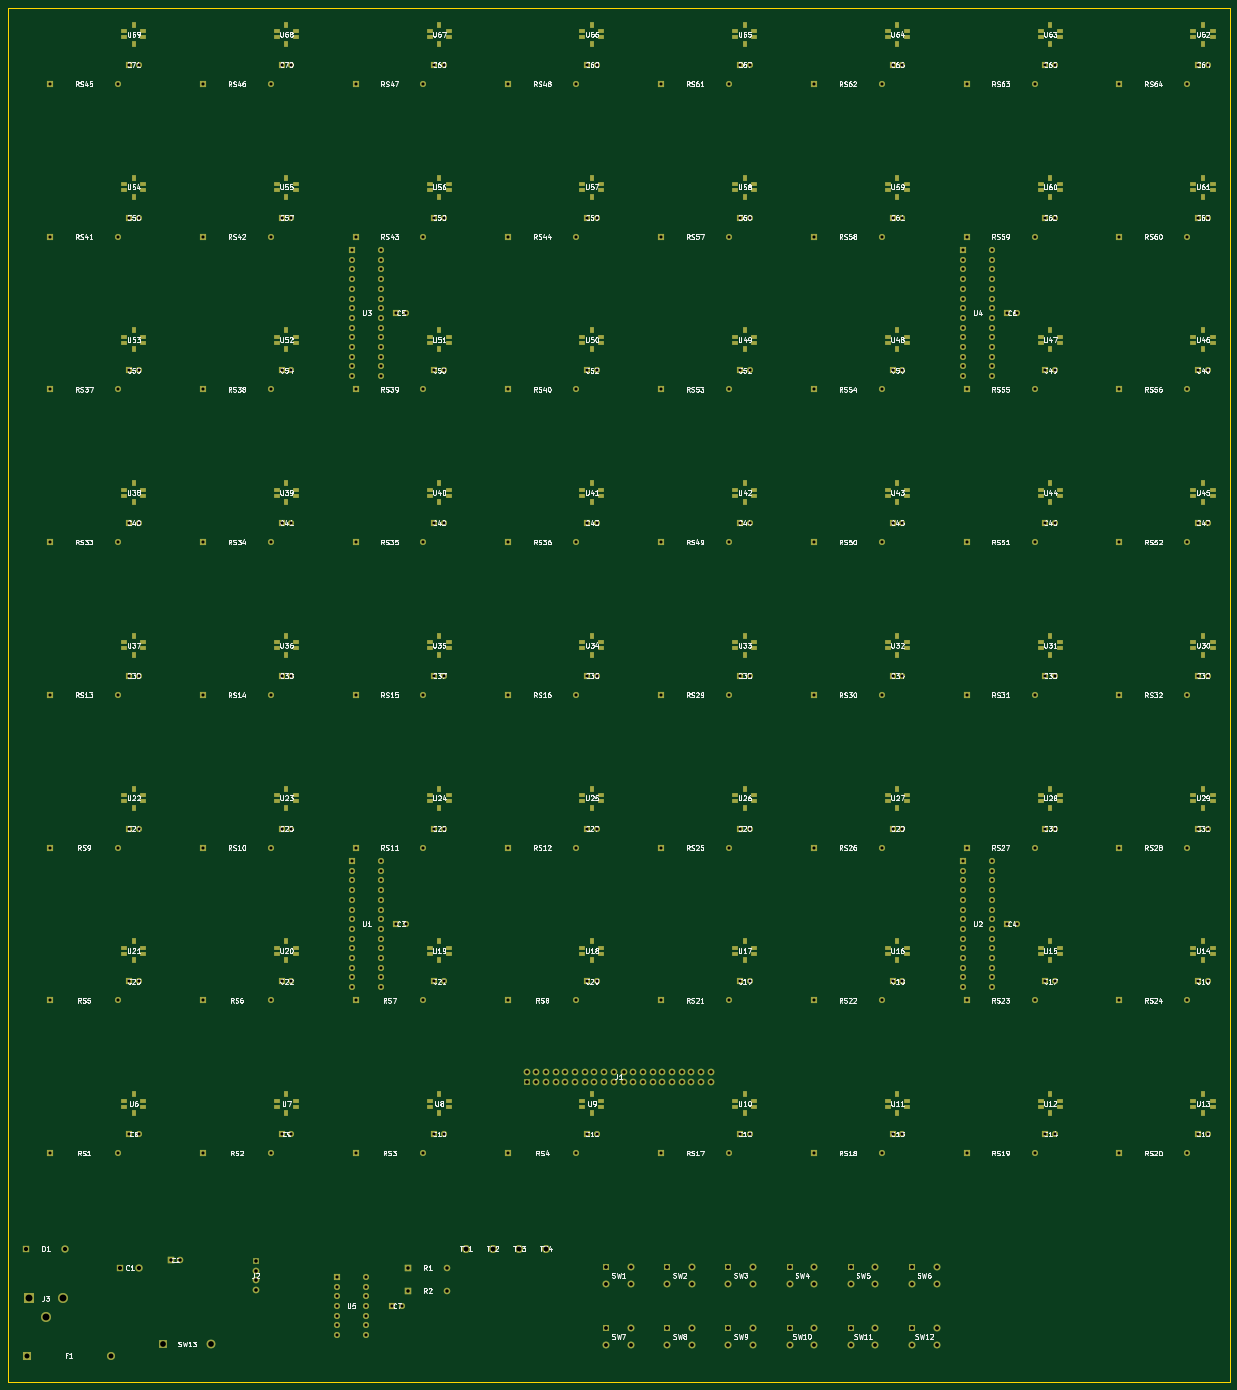
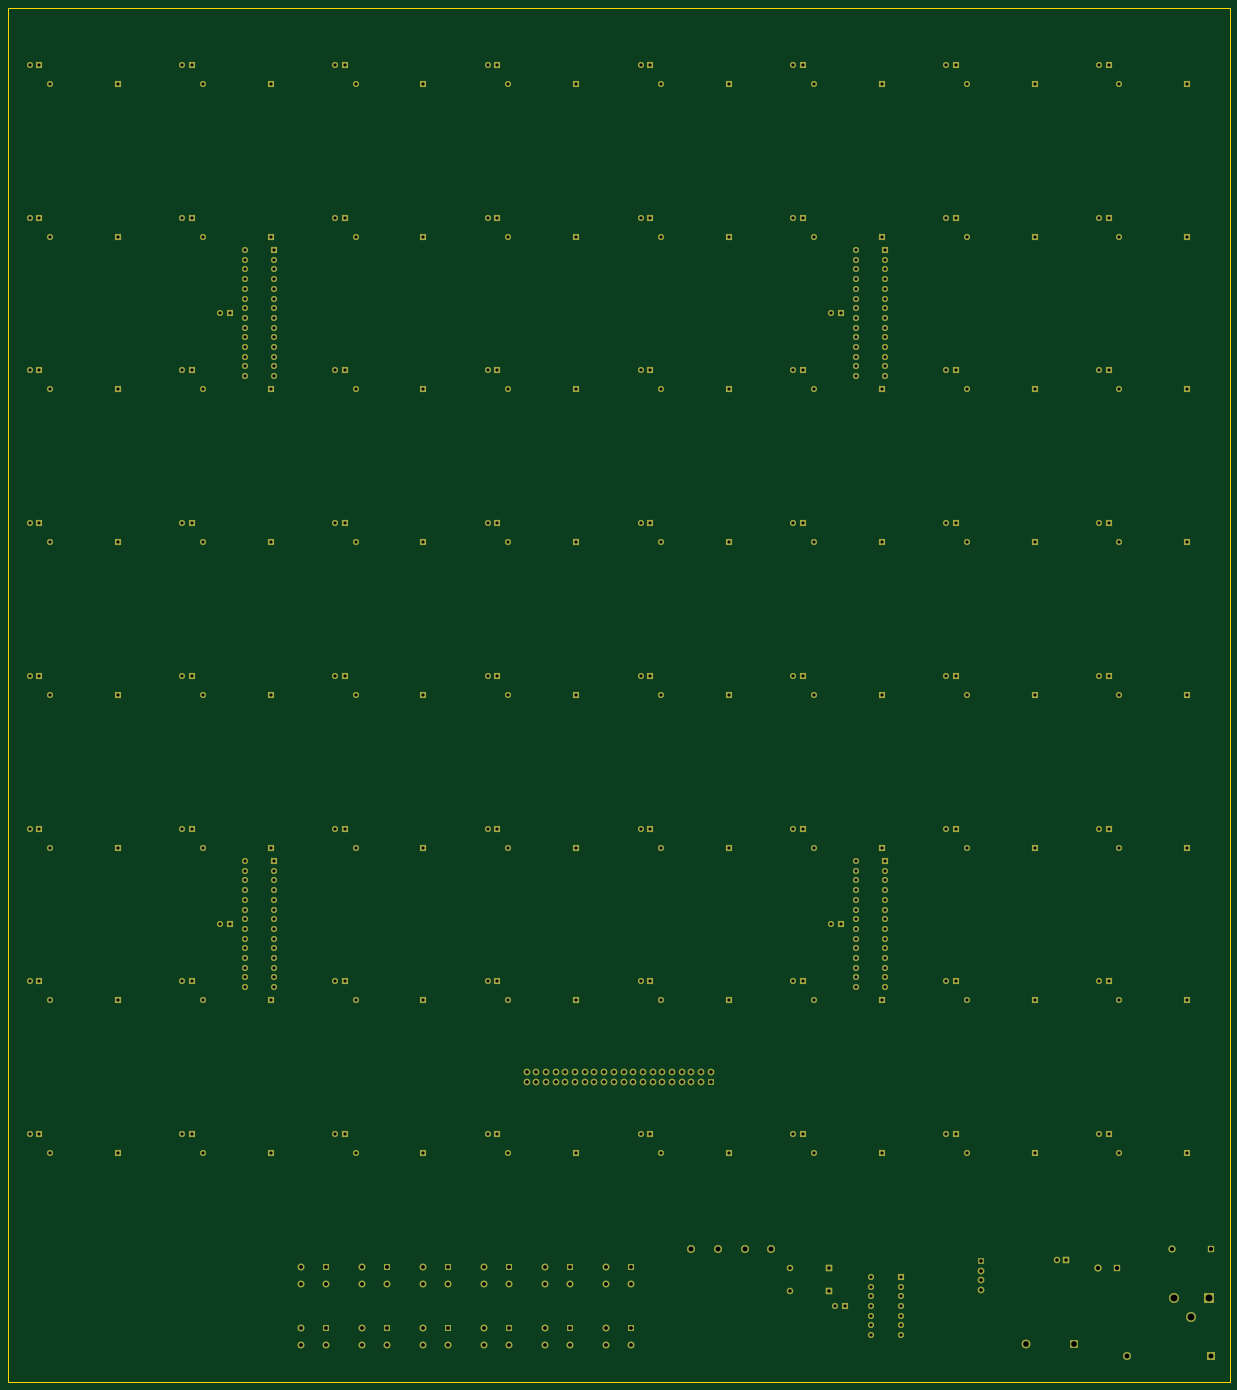
Circuit board: 10 layer files. Board 320.0 x 360.0 mm.
- bottom_copper: chess-board-B_Cu.gbl (30549 bytes)
- bottom_mask: chess-board-B_Mask.gbs (18530 bytes)
- paste: chess-board-B_Paste.gbp (494 bytes)
- bottom_silk: chess-board-B_Silkscreen.gbo (495 bytes)
- outline: chess-board-Edge_Cuts.gm1 (724 bytes)
- top_copper: chess-board-F_Cu.gtl (52143 bytes)
- top_mask: chess-board-F_Mask.gts (30262 bytes)
- paste: chess-board-F_Paste.gtp (12226 bytes)
- top_silk: chess-board-F_Silkscreen.gto (464779 bytes)
- drill: chess-board.drl (8479 bytes)

=== bottom_copper: chess-board-B_Cu.gbl (30549 bytes, source omitted) ===
=== bottom_mask: chess-board-B_Mask.gbs (18530 bytes, source omitted) ===
=== paste: chess-board-B_Paste.gbp ===
%TF.GenerationSoftware,KiCad,Pcbnew,9.0.9-9.0.9~ubuntu24.04.1*%
%TF.CreationDate,2026-08-31T11:02:04+00:00*%
%TF.ProjectId,chess-board,63686573-732d-4626-9f61-72642e6b6963,rev?*%
%TF.SameCoordinates,Original*%
%TF.FileFunction,Paste,Bot*%
%TF.FilePolarity,Positive*%
%FSLAX46Y46*%
G04 Gerber Fmt 4.6, Leading zero omitted, Abs format (unit mm)*
G04 Created by KiCad (PCBNEW 9.0.9-9.0.9~ubuntu24.04.1) date 2026-08-31 11:02:04*
%MOMM*%
%LPD*%
G01*
G04 APERTURE LIST*
G04 APERTURE END LIST*
M02*

=== bottom_silk: chess-board-B_Silkscreen.gbo ===
%TF.GenerationSoftware,KiCad,Pcbnew,9.0.9-9.0.9~ubuntu24.04.1*%
%TF.CreationDate,2026-08-31T11:02:04+00:00*%
%TF.ProjectId,chess-board,63686573-732d-4626-9f61-72642e6b6963,rev?*%
%TF.SameCoordinates,Original*%
%TF.FileFunction,Legend,Bot*%
%TF.FilePolarity,Positive*%
%FSLAX46Y46*%
G04 Gerber Fmt 4.6, Leading zero omitted, Abs format (unit mm)*
G04 Created by KiCad (PCBNEW 9.0.9-9.0.9~ubuntu24.04.1) date 2026-08-31 11:02:04*
%MOMM*%
%LPD*%
G01*
G04 APERTURE LIST*
G04 APERTURE END LIST*
M02*

=== outline: chess-board-Edge_Cuts.gm1 ===
%TF.GenerationSoftware,KiCad,Pcbnew,9.0.9-9.0.9~ubuntu24.04.1*%
%TF.CreationDate,2026-08-31T11:02:04+00:00*%
%TF.ProjectId,chess-board,63686573-732d-4626-9f61-72642e6b6963,rev?*%
%TF.SameCoordinates,Original*%
%TF.FileFunction,Profile,NP*%
%FSLAX46Y46*%
G04 Gerber Fmt 4.6, Leading zero omitted, Abs format (unit mm)*
G04 Created by KiCad (PCBNEW 9.0.9-9.0.9~ubuntu24.04.1) date 2026-08-31 11:02:04*
%MOMM*%
%LPD*%
G01*
G04 APERTURE LIST*
%TA.AperFunction,Profile*%
%ADD10C,0.050000*%
%TD*%
G04 APERTURE END LIST*
D10*
X40000000Y-60000000D02*
X40000000Y-420000000D01*
X40000000Y-420000000D02*
X360000000Y-420000000D01*
X360000000Y-60000000D02*
X40000000Y-60000000D01*
X360000000Y-420000000D02*
X360000000Y-60000000D01*
M02*

=== top_copper: chess-board-F_Cu.gtl (52143 bytes, source omitted) ===
=== top_mask: chess-board-F_Mask.gts (30262 bytes, source omitted) ===
=== paste: chess-board-F_Paste.gtp (12226 bytes, source omitted) ===
=== top_silk: chess-board-F_Silkscreen.gto (464779 bytes, source omitted) ===
=== drill: chess-board.drl (8479 bytes, source omitted) ===
